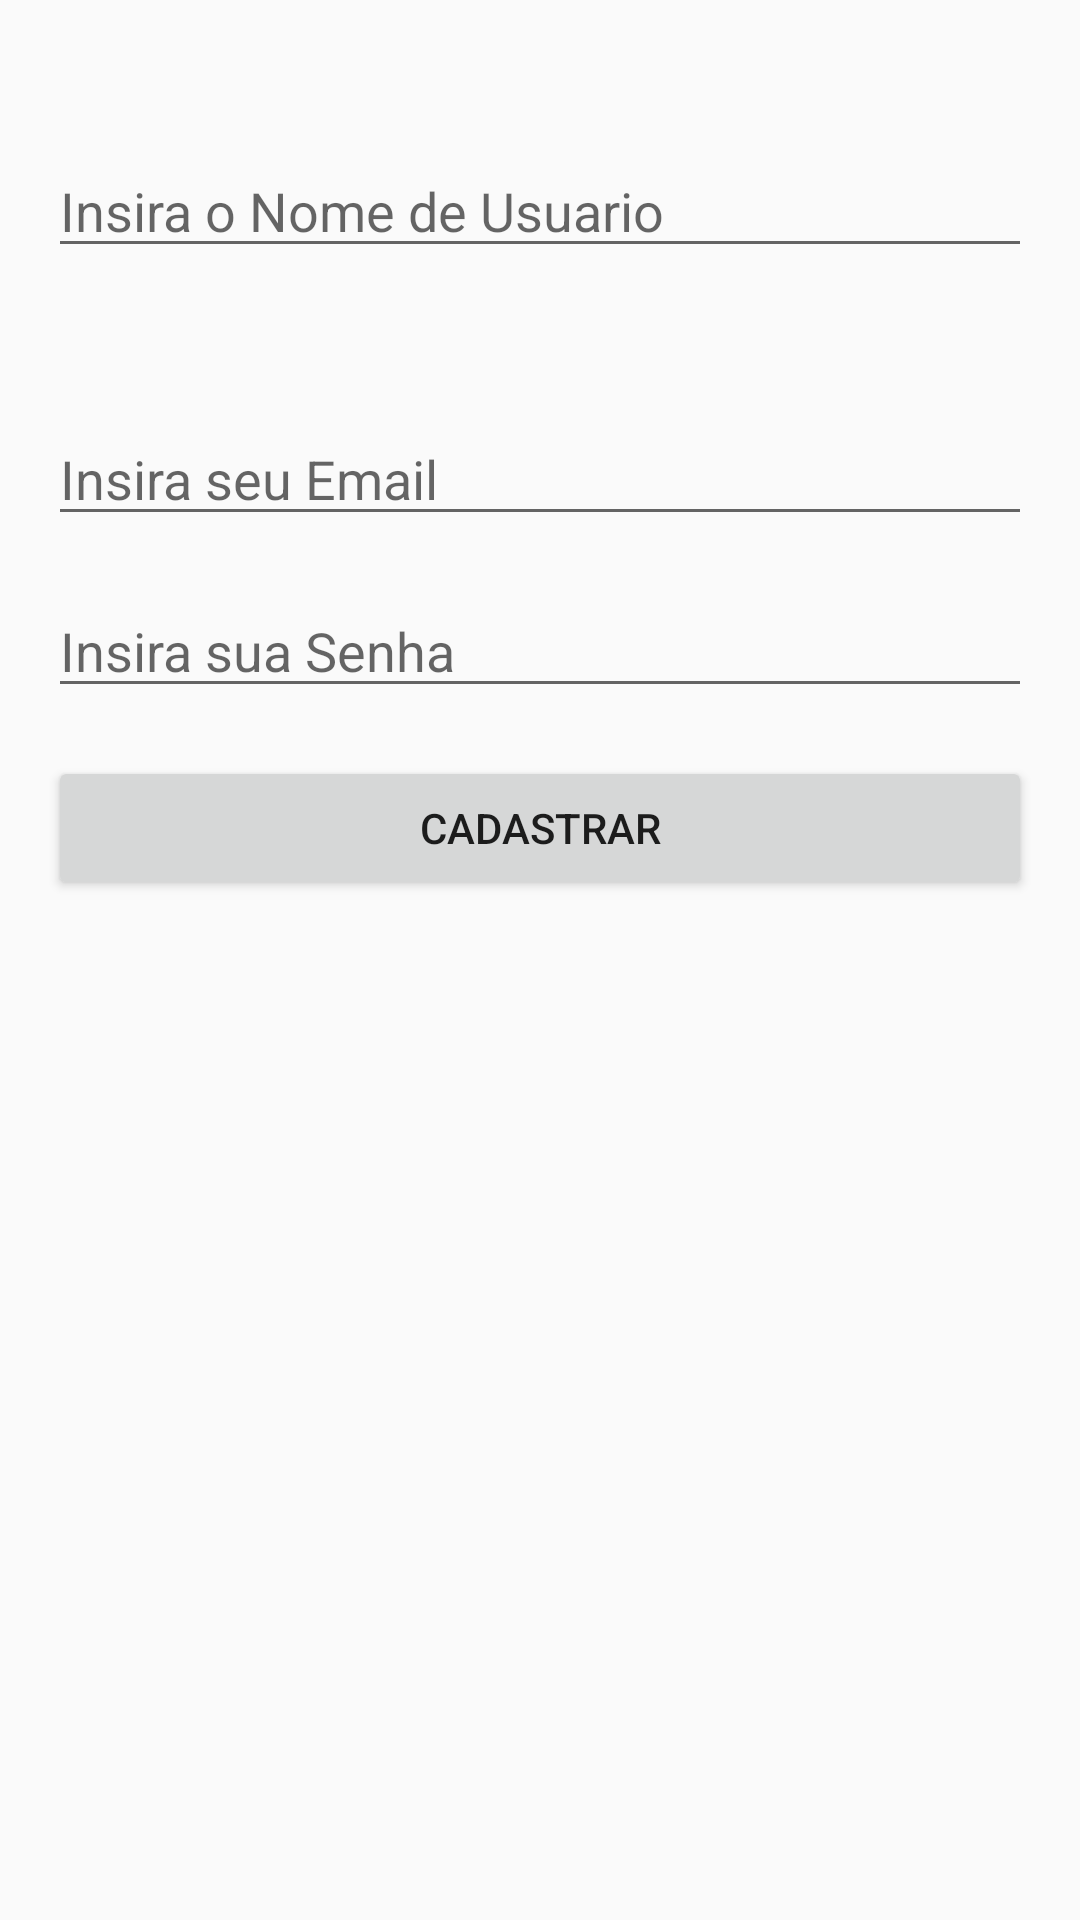

The Android layout XML behind this screen, and the referenced resources:
<!-- AndroidManifest.xml: application theme AppTheme -->
<!-- res/layout/activity_cadastro.xml -->
<?xml version="1.0" encoding="utf-8"?>
<LinearLayout xmlns:android="http://schemas.android.com/apk/res/android"
    xmlns:app="http://schemas.android.com/apk/res-auto"
    xmlns:tools="http://schemas.android.com/tools"
    android:layout_width="match_parent"
    android:layout_height="match_parent"
    android:orientation="vertical"
    tools:context=".CadastroActivity">

    <EditText
        android:id="@+id/edit_cadastro_usuario"
        android:hint="Insira o Nome de Usuario"
        android:ems="10"
        android:inputType="textEmailAddress"
        style="@style/FromStyle"
        android:layout_marginTop="48dp"/>
    <EditText
        android:id="@+id/edit_cadastro_email"
        android:hint="Insira seu Email"
        android:ems="10"
        android:inputType="textEmailAddress"
        style="@style/FromStyle"
        android:layout_marginTop="48dp"/>

    <EditText
        android:id="@+id/edit_cadastro_senha"
        android:hint="Insira sua Senha"
        android:ems="10"
        android:inputType="textPassword"
        style="@style/FromStyle"/>

    <LinearLayout
        android:layout_width="match_parent"
        android:layout_height="match_parent"
        android:orientation="horizontal">


        <Button
            android:id="@+id/btn_cadastro_cadastrar"
            style="@style/FromStyle"
            android:text="Cadastrar"
            android:layout_weight="1"/>

    </LinearLayout>
</LinearLayout>
<!-- resources referenced by this layout -->
<resources>
  <style name="FromStyle">
          <item name="android:layout_width">match_parent</item>
          <item name="android:layout_height">wrap_content</item>
  
          <item name="android:layout_marginStart">16dp</item>
          <item name="android:layout_marginEnd">16dp</item>
          <item name="android:layout_marginTop">16dp</item>
  
      </style>
  <style name="AppTheme" parent="Theme.AppCompat.Light.DarkActionBar">
          
          <item name="colorPrimary">@color/colorPrimary</item>
          <item name="colorPrimaryDark">@color/colorPrimaryDark</item>
          <item name="colorAccent">@color/colorAccent</item>
      </style>
  <!-- not gathered from this repository: default colours our renderer supplied (Android Studio template values) -->
  <color name="colorPrimary">#FF6200EE</color>
  <color name="colorPrimaryDark">#FF3700B3</color>
  <color name="colorAccent">#FF03DAC5</color>
</resources>
